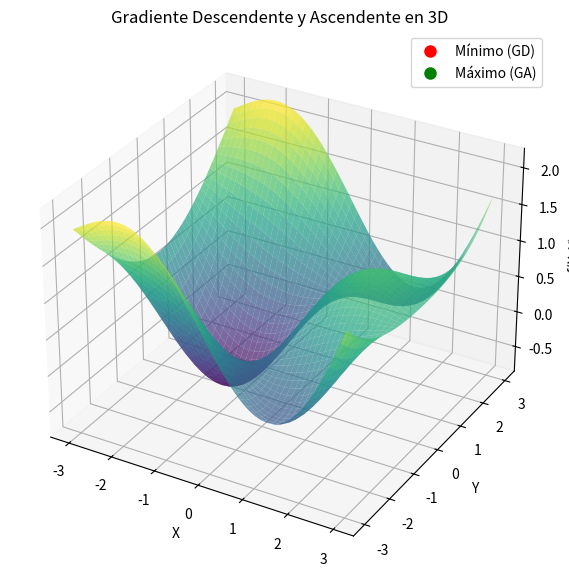

Write Python code to recreate this figure.
import numpy as np
import matplotlib.pyplot as plt
import matplotlib.animation as animation
from mpl_toolkits.mplot3d import Axes3D

# Definir la función f(x, y)
def f(x, y):
    return np.sin(x) * np.cos(y) + (x**2 + y**2) / 10

# Gradiente de f(x, y)
def grad_f(x, y):
    df_dx = np.cos(x) * np.cos(y) + (2*x) / 10
    df_dy = -np.sin(x) * np.sin(y) + (2*y) / 10
    return np.array([df_dx, df_dy])

# Crear una malla de valores para graficar la superficie
x_vals = np.linspace(-3, 3, 50)
y_vals = np.linspace(-3, 3, 50)
X, Y = np.meshgrid(x_vals, y_vals)
Z = f(X, Y)

# Parámetros del algoritmo de gradiente
learning_rate = 0.2
tol = 1e-6
max_iter = 50

# Inicializar listas para almacenar los recorridos
x_traj_min, y_traj_min, z_traj_min = [], [], []
x_traj_max, y_traj_max, z_traj_max = [], [], []

# **Gradiente Descendente** (mínimos)
x_min, y_min = np.array([-2, 2])  # Punto inicial
for _ in range(max_iter):
    grad = grad_f(x_min, y_min)
    if np.linalg.norm(grad) < tol:
        break
    x_min -= learning_rate * grad[0]
    y_min -= learning_rate * grad[1]
    x_traj_min.append(x_min)
    y_traj_min.append(y_min)
    z_traj_min.append(f(x_min, y_min))

# **Gradiente Ascendente** (máximos)
x_max, y_max = np.array([2, -2])  # Punto inicial
for _ in range(max_iter):
    grad = grad_f(x_max, y_max)
    if np.linalg.norm(grad) < tol:
        break
    x_max += learning_rate * grad[0]
    y_max += learning_rate * grad[1]
    x_traj_max.append(x_max)
    y_traj_max.append(y_max)
    z_traj_max.append(f(x_max, y_max))

# **Configurar la figura en 3D**
fig = plt.figure(figsize=(10, 7))
ax = fig.add_subplot(111, projection="3d")

# Graficar la superficie
ax.plot_surface(X, Y, Z, cmap="viridis", alpha=0.7)

# Agregar puntos móviles para la animación
point_min, = ax.plot([], [], [], 'ro', markersize=8, label="Mínimo (GD)")
point_max, = ax.plot([], [], [], 'go', markersize=8, label="Máximo (GA)")

# Líneas de trayectoria
path_min, = ax.plot([], [], [], 'r-', alpha=0.6)
path_max, = ax.plot([], [], [], 'g-', alpha=0.6)

# Etiquetas y leyenda
ax.set_xlabel("X")
ax.set_ylabel("Y")
ax.set_zlabel("f(X, Y)")
ax.set_title("Gradiente Descendente y Ascendente en 3D")
ax.legend()

# **Función de actualización para la animación**
def update(frame):
    if frame < len(x_traj_min):
        point_min.set_data([x_traj_min[frame]], [y_traj_min[frame]])
        point_min.set_3d_properties(z_traj_min[frame])
        path_min.set_data(x_traj_min[:frame+1], y_traj_min[:frame+1])
        path_min.set_3d_properties(z_traj_min[:frame+1])

    if frame < len(x_traj_max):
        point_max.set_data([x_traj_max[frame]], [y_traj_max[frame]])
        point_max.set_3d_properties(z_traj_max[frame])
        path_max.set_data(x_traj_max[:frame+1], y_traj_max[:frame+1])
        path_max.set_3d_properties(z_traj_max[:frame+1])

    return point_min, point_max, path_min, path_max

# **Crear la animación**
ani = animation.FuncAnimation(fig, update, frames=max(len(x_traj_min), len(x_traj_max)), interval=200, blit=False)

# **Mostrar la animación**
plt.show()


